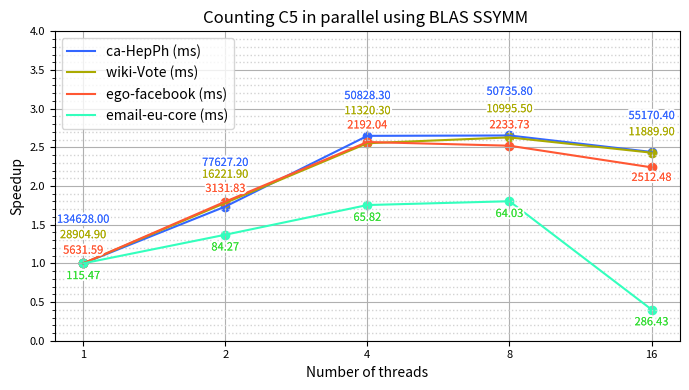

Reproduce this figure in Python. (Note: this script raises an exception after producing the figure.)
import os
import matplotlib.pyplot as plt
from matplotlib import patheffects 

names = ['email-eu-core', 'ego-facebook', 'wiki-Vote', 'ca-HepPh', 'p2p-Gnutella25']
n = [1005, 4039, 7115, 12008, 22687]
x = [1,2,4,8,16]
y1 = [115.473, 84.2739, 65.8237, 64.0291, 286.434]
y2 = [5631.59, 3131.83, 2192.04, 2233.73, 2512.48]
y3 = [28904.9, 16221.9, 11320.3, 10995.5, 11889.9]
y4 = [134628, 77627.2, 50828.3, 50735.8, 55170.4]

y1_speedup = [y1[0]/y1[i] for i in range(len(y1))]
y2_speedup = [y2[0]/y2[i] for i in range(len(y2))]
y3_speedup = [y3[0]/y3[i] for i in range(len(y3))]
y4_speedup = [y4[0]/y4[i] for i in range(len(y4))]

plt.figure(figsize=(7, 4))

plt.plot(x, y4_speedup, label= 'ca-HepPh (ms)', color='#3366ff')
plt.plot(x, y3_speedup, label='wiki-Vote (ms)', color='#aaaa00')  
plt.plot(x, y2_speedup, label= 'ego-facebook (ms)', color='#ff5733')
plt.plot(x, y1_speedup, label='email-eu-core (ms)', color='#33ffbd')  

plt.scatter(x, y4_speedup, color='#3366ff')
plt.scatter(x, y3_speedup, color='#aaaa00')
plt.scatter(x, y2_speedup, color='#ff5733')
plt.scatter(x, y1_speedup, color='#33ffbd')

def add_contour(text):
    return [patheffects.withStroke(linewidth=3, foreground='white'), patheffects.Normal()]

for i in range(len(x)):
    offset1 = 0
    offset2 = 0
    offset3 = 0
    offset4 = 0
    if (i == 1 or i == 0):
        offset3 = 0.2
        offset4 = 0.4
    if i == 2:
        offset2 = 0.05
        offset3 = 0.25
        offset4 = 0.35
    if i == 3:
        offset2 = 0.1
        offset3 = 0.2
        offset4 = 0.4
    if i == 4:
        offset2 = -0.3
        offset3 = 0.1
        offset4 = 0.3

    text1 = plt.text(x[i], y1_speedup[i]-0.1+offset1, f'{y1[i]:.2f}', ha='center', va='top', fontsize=8, color='#33dd33')
    text1.set_path_effects(add_contour(text1)) 
    
    text2 = plt.text(x[i], y2_speedup[i]+0.1+offset2, f'{y2[i]:.2f}', ha='center', va='bottom', fontsize=8, color='#ff5733')
    text2.set_path_effects(add_contour(text2))

    text3 = plt.text(x[i], y3_speedup[i]+0.1+offset3, f'{y3[i]:.2f}', ha='center', va='bottom', fontsize=8, color='#aaaa00')
    text3.set_path_effects(add_contour(text3))

    text4 = plt.text(x[i], y4_speedup[i]+0.1+offset4, f'{y4[i]:.2f}', ha='center', va='bottom', fontsize=8, color='#3366ff')
    text4.set_path_effects(add_contour(text4))

plt.xlabel('Number of threads')
plt.ylabel('Speedup')
plt.title('Counting C5 in parallel using BLAS SSYMM ')
plt.legend(loc='upper left')
plt.xscale('log', base=2)
plt.xticks(x,x)
plt.yticks([i/2 for i in range(0, 10, 1)])
plt.minorticks_on()

plt.grid(True, zorder=0)
plt.grid(which='minor', linestyle=':', linewidth='1', color='lightgrey', zorder=0)

plt.ylim(0, 4)

plt.tick_params(axis='both', which='major', labelsize=8)

plt.tight_layout()

script_dir = os.path.dirname(os.path.abspath(__file__))
plt.savefig(os.path.join(script_dir, 'C5BLAS.png'))

plt.show()
